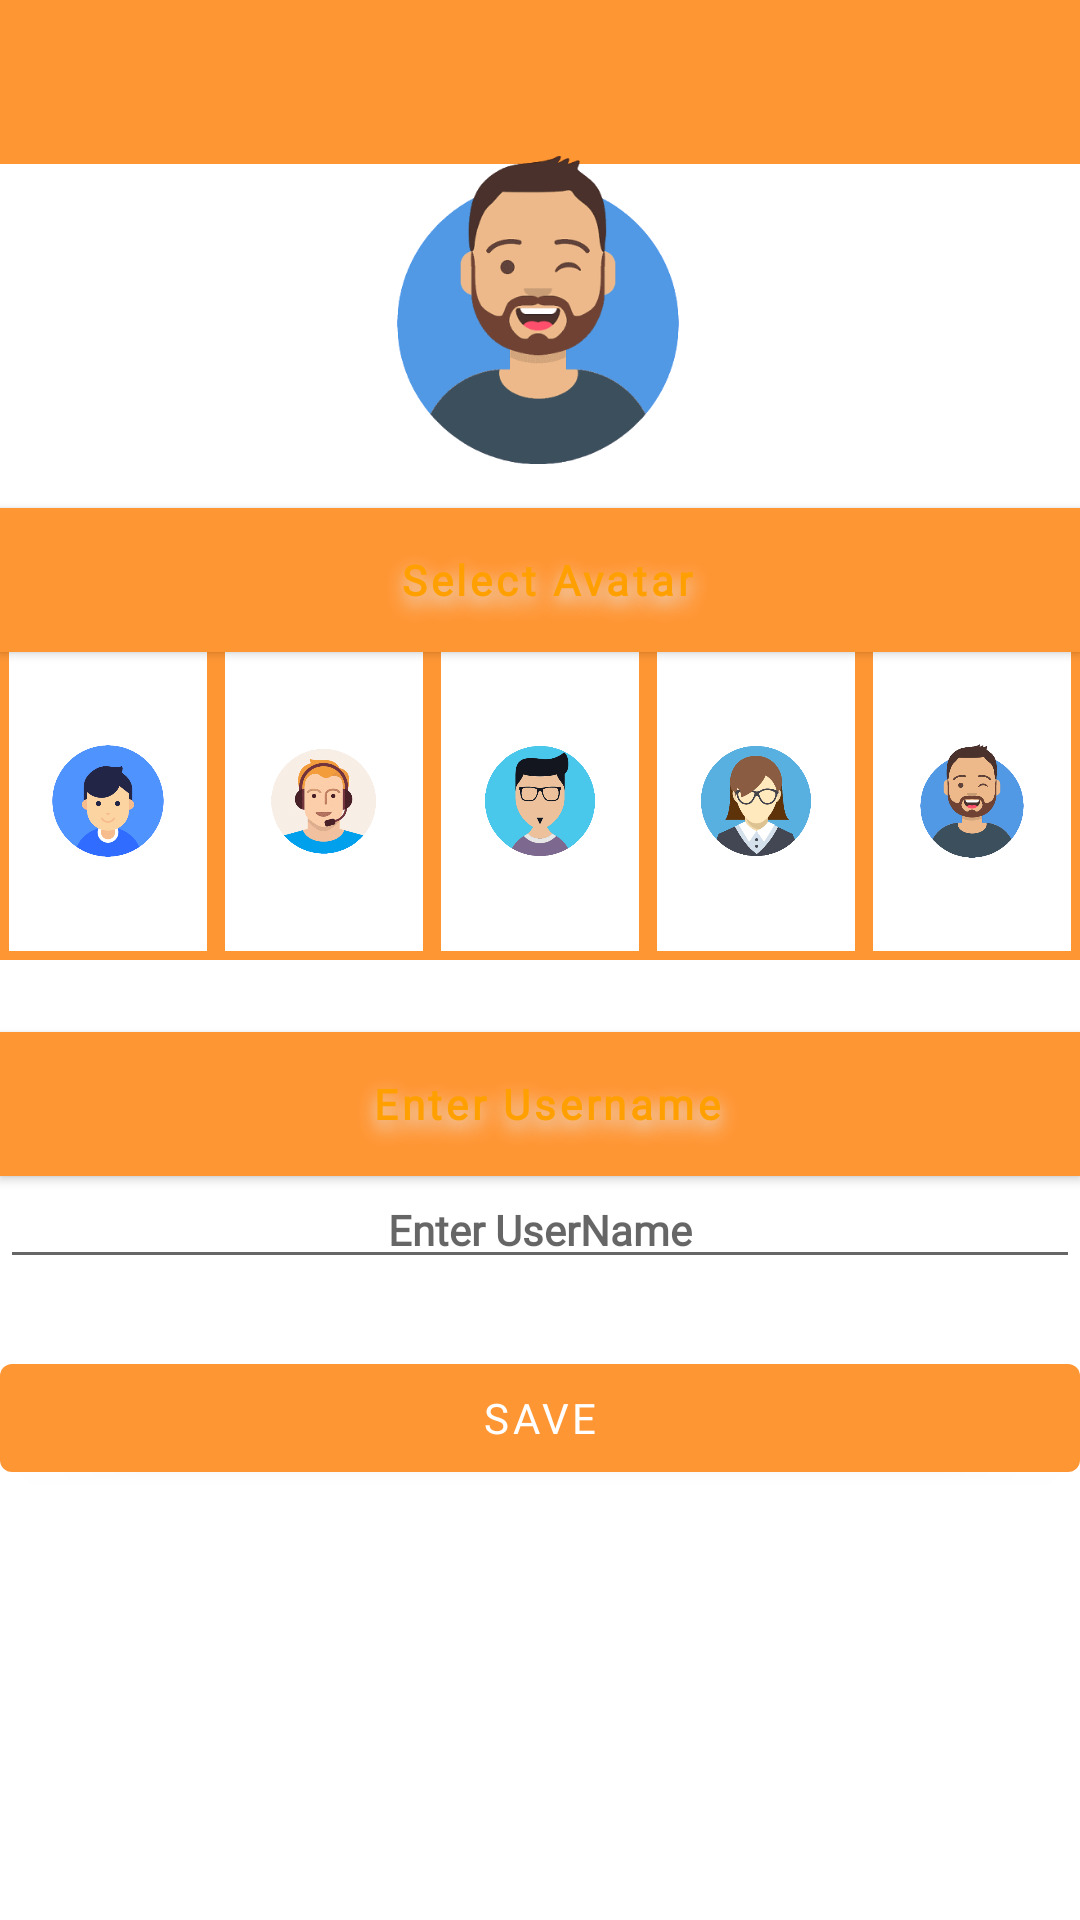

Layout XML and referenced resources for this Android screen:
<!-- AndroidManifest.xml: application theme AppTheme -->
<!-- res/layout/fragment_edit.xml -->
<?xml version="1.0" encoding="utf-8"?>
<androidx.constraintlayout.widget.ConstraintLayout xmlns:android="http://schemas.android.com/apk/res/android"
    xmlns:app="http://schemas.android.com/apk/res-auto"
    xmlns:tools="http://schemas.android.com/tools"
    android:layout_width="match_parent"
    android:layout_height="match_parent"
    android:fitsSystemWindows="true"
    tools:context=".MainActivity">

    <TextView
        android:id="@+id/topbackground"
        android:layout_width="match_parent"
        android:layout_height="104dp"
        android:layout_marginTop="-50dp"
        android:background="@color/colorPrimary"
        app:layout_constraintBottom_toBottomOf="parent"
        app:layout_constraintEnd_toEndOf="parent"
        app:layout_constraintHorizontal_bias="0.0"
        app:layout_constraintStart_toStartOf="parent"
        app:layout_constraintTop_toTopOf="parent"
        app:layout_constraintVertical_bias="0.0" />


    <ImageView
        android:id="@+id/imgSelected"
        android:layout_width="180dp"
        android:layout_height="180dp"
        app:layout_constraintBottom_toBottomOf="parent"
        app:layout_constraintEnd_toEndOf="parent"
        app:layout_constraintHorizontal_bias="0.497"
        app:layout_constraintStart_toStartOf="parent"
        app:layout_constraintTop_toTopOf="parent"
        app:layout_constraintVertical_bias="0.029"
        app:srcCompat="@drawable/smile"
        tools:src="@drawable/smile" />

    <com.google.android.material.button.MaterialButton
        android:layout_width="match_parent"
        android:layout_height="wrap_content"
        android:background="#FFFFFF"
        android:backgroundTint="@android:color/white"
        android:checkable="false"
        android:clickable="false"
        android:elevation="30dp"
        android:fontFamily="@font/poppins_semibold"
        android:paddingLeft="20dp"
        android:shadowColor="#E7EAF0"
        android:shadowDy="8"
        android:shadowRadius="15"
        android:text="Select Avatar"
        android:textAlignment="center"
        android:textAllCaps="false"
        android:textColor="#FFA000"
        android:textStyle="bold"
        app:layout_constraintBottom_toBottomOf="parent"
        app:layout_constraintEnd_toEndOf="parent"
        app:layout_constraintHorizontal_bias="0.0"
        app:layout_constraintStart_toStartOf="parent"
        app:layout_constraintTop_toTopOf="parent"
        app:layout_constraintVertical_bias="0.286" />

    <com.google.android.material.button.MaterialButton
        android:id="@+id/materialButton"
        android:layout_width="match_parent"
        android:layout_height="wrap_content"
        android:background="#FFFFFF"
        android:backgroundTint="@android:color/white"
        android:checkable="false"
        android:clickable="false"
        android:fontFamily="@font/poppins_semibold"
        android:paddingLeft="20dp"
        android:shadowColor="#E7EAF0"
        android:shadowDy="8"
        android:shadowRadius="15"
        android:text="Enter Username"
        android:textAlignment="center"
        android:textAllCaps="false"
        android:textColor="#FFA000"
        android:textStyle="bold"
        app:layout_constraintBottom_toBottomOf="parent"
        app:layout_constraintEnd_toEndOf="parent"
        app:layout_constraintHorizontal_bias="0.0"
        app:layout_constraintStart_toStartOf="parent"
        app:layout_constraintTop_toTopOf="parent"
        app:layout_constraintVertical_bias="0.581" />

    <LinearLayout
        android:layout_width="match_parent"
        android:layout_height="wrap_content"
        android:clickable="true"
        android:background="@color/colorPrimary"
        android:orientation="horizontal"
        android:scrollbars="horizontal"
        app:layout_constraintBottom_toBottomOf="parent"
        app:layout_constraintEnd_toEndOf="parent"
        app:layout_constraintHorizontal_bias="0.0"
        app:layout_constraintStart_toStartOf="parent"
        app:layout_constraintTop_toTopOf="parent"
        android:focusable="true"
        app:layout_constraintVertical_bias="0.401">

        <ImageView
            android:id="@+id/imgboy"
            android:layout_width="0dp"
            android:layout_height="100dp"
            android:layout_margin="3dp"
            android:layout_weight="1"
            android:background="@android:color/white"
            android:clickable="true"
            android:contentDescription="boy"
            android:focusable="true"
            app:srcCompat="@drawable/boy"
            tools:layout_editor_absoluteX="0dp"
            tools:layout_editor_absoluteY="229dp" />

        <ImageView
            android:id="@+id/imgcall"
            android:layout_width="0dp"
            android:layout_height="100dp"
            android:layout_margin="3dp"
            android:layout_weight="1"
            android:background="@android:color/white"
            android:clickable="true"
            android:contentDescription="call"
            android:focusable="true"
            app:srcCompat="@drawable/call"
            tools:layout_editor_absoluteX="0dp"
            tools:layout_editor_absoluteY="229dp" />

        <ImageView
            android:id="@+id/imgface"
            android:layout_width="0dp"
            android:layout_height="100dp"
            android:layout_margin="3dp"
            android:layout_weight="1"
            android:background="@android:color/white"
            android:clickable="true"
            android:contentDescription="face"
            android:focusable="true"
            app:srcCompat="@drawable/face"
            tools:layout_editor_absoluteX="0dp"
            tools:layout_editor_absoluteY="229dp" />

        <ImageView
            android:id="@+id/imggirl"
            android:layout_width="0dp"
            android:layout_height="100dp"
            android:layout_margin="3dp"
            android:layout_weight="1"
            android:background="@android:color/white"
            android:clickable="true"
            android:contentDescription="girl"
            android:focusable="true"
            app:srcCompat="@drawable/girl"
            tools:layout_editor_absoluteX="0dp"
            tools:layout_editor_absoluteY="229dp" />

        <ImageView
            android:id="@+id/imgsmile"
            android:layout_width="0dp"
            android:layout_height="100dp"
            android:layout_margin="3dp"
            android:layout_weight="1"
            android:background="@android:color/white"
            android:clickable="true"
            android:contentDescription="smile"
            android:focusable="true"
            app:srcCompat="@drawable/smile"
            tools:layout_editor_absoluteX="0dp"
            tools:layout_editor_absoluteY="229dp" />

    </LinearLayout>

    <EditText
        android:id="@+id/edtUserName"
        android:layout_width="match_parent"
        android:layout_height="wrap_content"
        android:ems="10"
        android:fontFamily="@font/poppins_semibold"
        android:hint="Enter UserName"
        android:inputType="textPersonName"
        android:textAlignment="center"
        android:textSize="14sp"
        android:textStyle="bold"
        app:layout_constraintBottom_toBottomOf="parent"
        app:layout_constraintEnd_toEndOf="parent"
        app:layout_constraintHorizontal_bias="0.0"
        app:layout_constraintStart_toStartOf="parent"
        app:layout_constraintTop_toTopOf="parent"
        app:layout_constraintVertical_bias="0.646" />

    <com.google.android.material.button.MaterialButton
        android:id="@+id/btnSave"
        android:layout_width="match_parent"
        android:layout_height="wrap_content"
        android:fontFamily="@font/poppins_semibold"
        android:text="Save"
        app:layout_constraintBottom_toBottomOf="parent"
        app:layout_constraintEnd_toEndOf="parent"
        app:layout_constraintHorizontal_bias="0.0"
        app:layout_constraintStart_toStartOf="parent"
        app:layout_constraintTop_toTopOf="parent"
        app:layout_constraintVertical_bias="0.758" />

</androidx.constraintlayout.widget.ConstraintLayout>
<!-- resources referenced by this layout -->
<resources>
  <color name="colorPrimary">#FF9634</color>
  <!-- drawable boy: png bitmap (drawable-v24, 28632 bytes) -->
  <!-- drawable call: png bitmap (drawable-v24, 87635 bytes) -->
  <!-- drawable face: png bitmap (drawable-v24, 33205 bytes) -->
  <!-- drawable girl: png bitmap (drawable-v24, 45904 bytes) -->
  <!-- drawable smile: png bitmap (drawable-v24, 40462 bytes) -->
  <style name="AppTheme" parent="Theme.MaterialComponents.Light.DarkActionBar">
          
          <item name="colorPrimary">@color/colorPrimary</item>
          <item name="colorPrimaryDark">@color/colorPrimaryDark</item>
          <item name="colorAccent">@color/colorAccent</item>
      </style>
  <color name="colorPrimaryDark">#FA881D</color>
  <color name="colorAccent">#03DAC5</color>
</resources>
